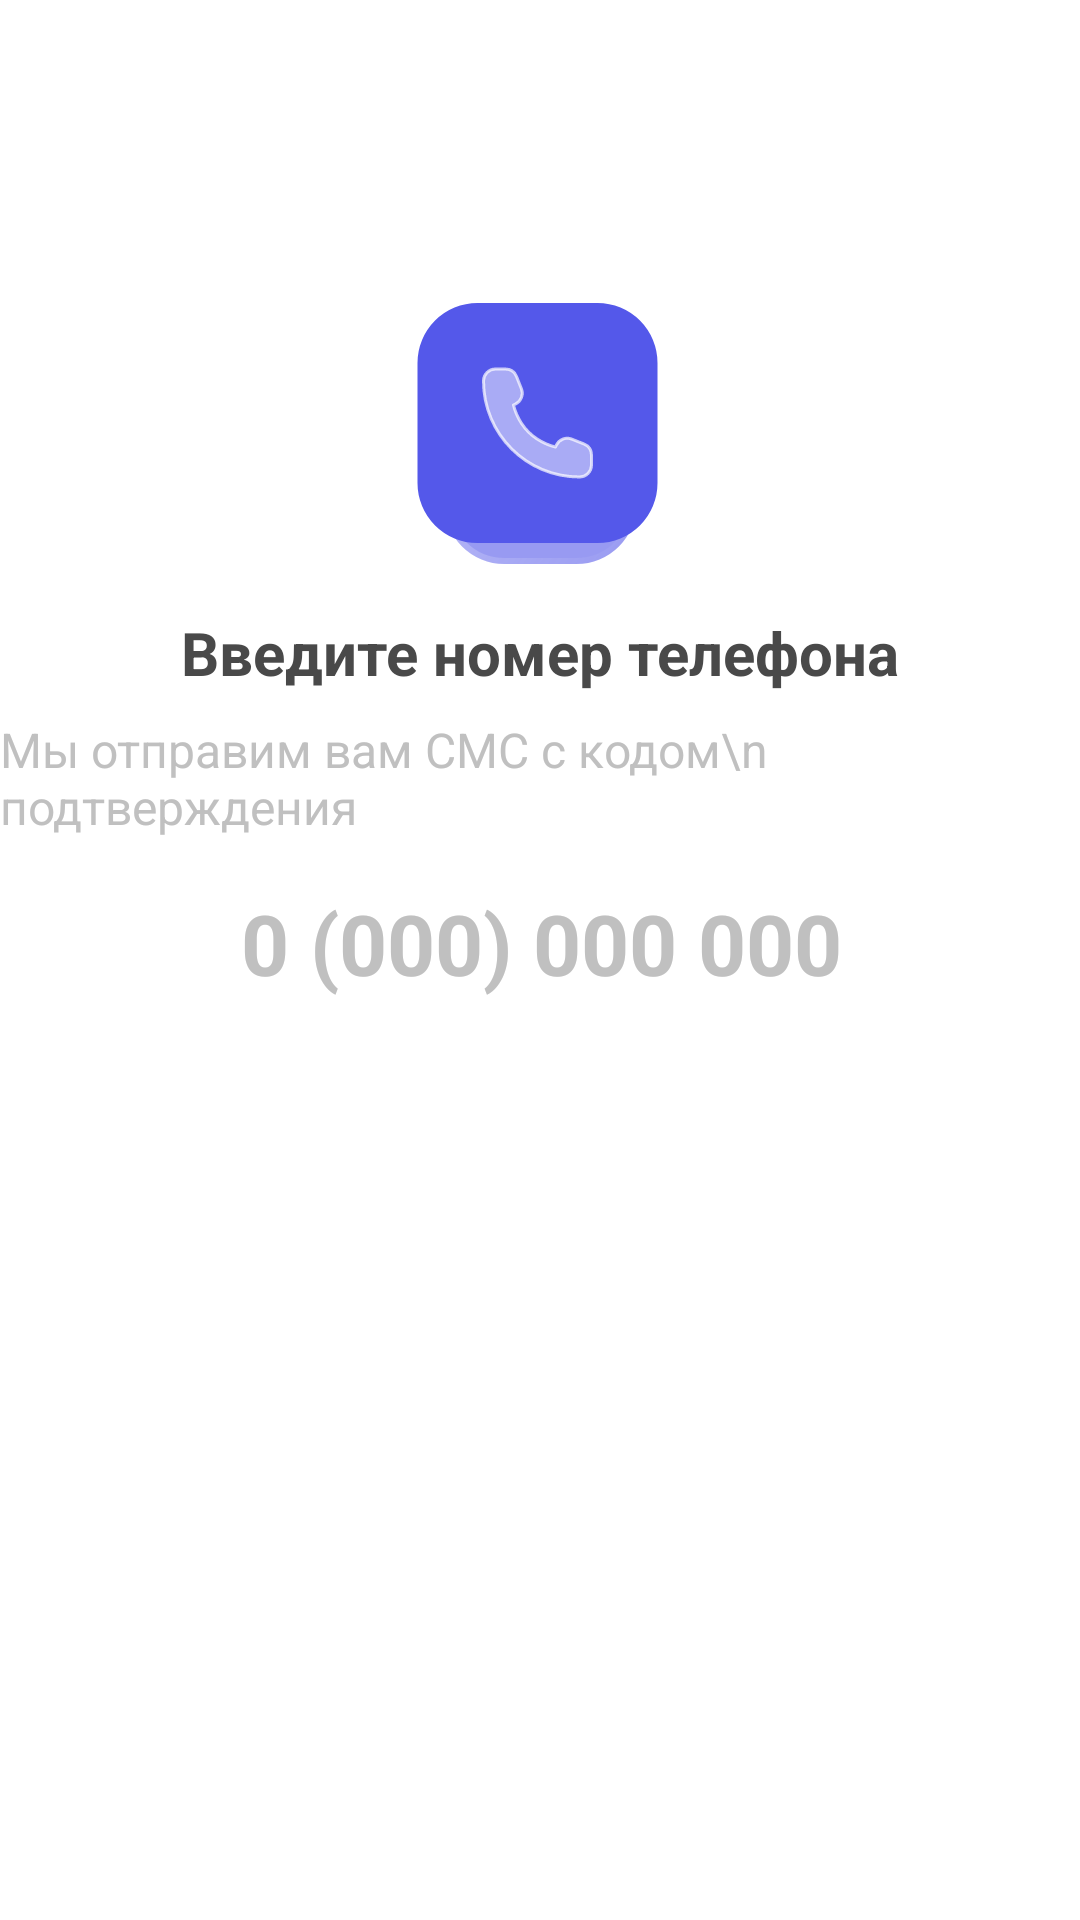

The Android layout XML behind this screen, and the referenced resources:
<!-- AndroidManifest.xml: application theme Theme.My_App_Eight -->
<!-- res/layout/fragment_profile_numb.xml -->
<?xml version="1.0" encoding="utf-8"?>
<androidx.constraintlayout.widget.ConstraintLayout xmlns:android="http://schemas.android.com/apk/res/android"
    xmlns:tools="http://schemas.android.com/tools"
    android:layout_width="match_parent"
    android:layout_height="match_parent"
    xmlns:app="http://schemas.android.com/apk/res-auto"
    tools:context=".fragments.usage_fragments.profile_fragments.profile_edit_fragments.ProfileNumbFragment">

    <ImageView
        android:id="@+id/btn_return_editPage"
        android:layout_width="wrap_content"
        android:layout_height="wrap_content"
        android:src="@drawable/img_return"
        android:layout_marginLeft="20dp"
        android:layout_marginTop="28dp"
        app:layout_constraintStart_toStartOf="parent"
        app:layout_constraintTop_toTopOf="parent" />

    <ImageView
        android:id="@+id/imageView7"
        android:layout_width="wrap_content"
        android:layout_height="wrap_content"
        android:layout_marginTop="92dp"
        android:src="@drawable/number_change_btn"
        app:layout_constraintEnd_toEndOf="parent"
        app:layout_constraintStart_toStartOf="parent"
        app:layout_constraintTop_toTopOf="parent" />

    <TextView
        android:id="@+id/textView3"
        android:layout_width="wrap_content"
        android:layout_height="wrap_content"
        android:text="Введите номер телефона"
        android:textColor="#494949"
        android:textSize="20sp"
        android:textStyle="bold"
        app:layout_constraintEnd_toEndOf="parent"
        app:layout_constraintStart_toStartOf="parent"
        app:layout_constraintTop_toBottomOf="@+id/imageView7" />

    <TextView
        android:id="@+id/textView4"
        android:layout_width="wrap_content"
        android:layout_height="wrap_content"
        android:layout_marginTop="8dp"
        android:text="Мы отправим вам СМС с кодом\n               подтверждения"
        app:layout_constraintEnd_toEndOf="parent"
        android:textColor="#C0C0C0"
        android:textSize="16dp"
        app:layout_constraintStart_toStartOf="parent"
        app:layout_constraintTop_toBottomOf="@+id/textView3" />

    <EditText
        android:id="@+id/edit_number"
        android:layout_width="wrap_content"
        android:layout_height="wrap_content"
        android:layout_marginTop="16dp"
        android:background="@android:color/transparent"
        android:inputType="phone"
        android:textStyle="bold"
        android:textColor="#000000"
        android:textSize="28sp"
        android:hint="0 (000) 000 000"
        android:gravity="center"
        android:textColorHint="#C0C0C0"
        app:layout_constraintTop_toBottomOf="@+id/textView4"
        app:layout_constraintStart_toStartOf="parent"
        app:layout_constraintEnd_toEndOf="parent"
        android:paddingStart="8dp"
        android:paddingEnd="8dp"
        />

    <TextView
        android:id="@+id/passwordsMismatchText"
        android:layout_width="wrap_content"
        android:layout_height="wrap_content"
        android:text="Данный номер уже зарегистрирован"
        android:textColor="@color/red"
        android:visibility="gone"
        app:layout_constraintEnd_toEndOf="parent"
        app:layout_constraintStart_toStartOf="parent"
        app:layout_constraintTop_toBottomOf="@+id/edit_number" />

    <Button
        android:id="@+id/btn_getCodePage"
        android:layout_width="335dp"
        android:layout_height="45dp"
        android:layout_marginTop="93dp"
        android:background="@drawable/btn_not_active"
        android:text="Далее"
        android:textColor="#FFFFFF"
        app:backgroundTint="@null"
        android:enabled="false"
        app:layout_constraintEnd_toEndOf="parent"
        app:layout_constraintStart_toStartOf="parent"
        app:layout_constraintTop_toBottomOf="@+id/edit_number" />

</androidx.constraintlayout.widget.ConstraintLayout>
<!-- resources referenced by this layout -->
<resources>
  <color name="red">#F34545</color>
  <!-- drawable number_change_btn (drawable) -->
  <vector xmlns:android="http://schemas.android.com/apk/res/android"
      xmlns:aapt="http://schemas.android.com/aapt"
      android:width="97dp"
      android:height="112dp"
      android:viewportWidth="97"
      android:viewportHeight="112">
    <path
        android:pathData="M36.5,16L60.5,16A20,20 0,0 1,80.5 36L80.5,76A20,20 0,0 1,60.5 96L36.5,96A20,20 0,0 1,16.5 76L16.5,36A20,20 0,0 1,36.5 16z"
        android:strokeAlpha="0.6"
        android:fillColor="#5458EA"
        android:fillAlpha="0.6"/>
    <path
        android:pathData="M36.5,17L60.5,17A19,19 0,0 1,79.5 36L79.5,76A19,19 0,0 1,60.5 95L36.5,95A19,19 0,0 1,17.5 76L17.5,36A19,19 0,0 1,36.5 17z"
        android:strokeAlpha="0.6"
        android:strokeWidth="2"
        android:fillColor="#00000000"
        android:fillAlpha="0.6">
      <aapt:attr name="android:strokeColor">
        <gradient 
            android:startX="16.5"
            android:startY="16"
            android:endX="95.14"
            android:endY="75.83"
            android:type="linear">
          <item android:offset="0" android:color="#B2FFFFFF"/>
          <item android:offset="1" android:color="#00FFFFFF"/>
        </gradient>
      </aapt:attr>
    </path>
    <path
        android:pathData="M27.5,9L67.5,9A20,20 0,0 1,87.5 29L87.5,69A20,20 0,0 1,67.5 89L27.5,89A20,20 0,0 1,7.5 69L7.5,29A20,20 0,0 1,27.5 9z"
        android:fillColor="#5458EA"/>
    <path
        android:strokeWidth="1"
        android:pathData="M65.5,63V59.71C65.5,58.07 64.5,56.6 62.99,55.99L58.92,54.37C56.99,53.59 54.78,54.43 53.85,56.29L53.5,57C53.5,57 48.5,56 44.5,52C40.5,48 39.5,43 39.5,43L40.21,42.65C42.07,41.72 42.91,39.51 42.13,37.58L40.51,33.51C39.9,32 38.43,31 36.79,31H33.5C31.29,31 29.5,32.79 29.5,35C29.5,52.67 43.83,67 61.5,67C63.71,67 65.5,65.21 65.5,63Z"
        android:strokeAlpha="0.7"
        android:strokeLineJoin="round"
        android:fillColor="#ffffff"
        android:fillAlpha="0.5"
        android:strokeColor="#ffffff"/>
  </vector>
  <style name="Theme.My_App_Eight" parent="Theme.MaterialComponents.DayNight.NoActionBar">
          
          <item name="colorPrimary">@color/purple_500</item>
          <item name="colorPrimaryVariant">@color/purple_700</item>
          <item name="colorOnPrimary">@color/white</item>
          
          <item name="colorSecondary">@color/teal_200</item>
          <item name="colorSecondaryVariant">@color/teal_700</item>
          <item name="colorOnSecondary">@color/black</item>
          
          <item name="android:statusBarColor">?attr/colorPrimaryVariant</item>
          
      </style>
  <color name="purple_500">#5458EA</color>
  <color name="purple_700">#FFFFFF</color>
  <color name="white">#FFFFFFFF</color>
  <color name="teal_200">#FF03DAC5</color>
  <color name="teal_700">#FF018786</color>
  <color name="black">#FF000000</color>
</resources>
